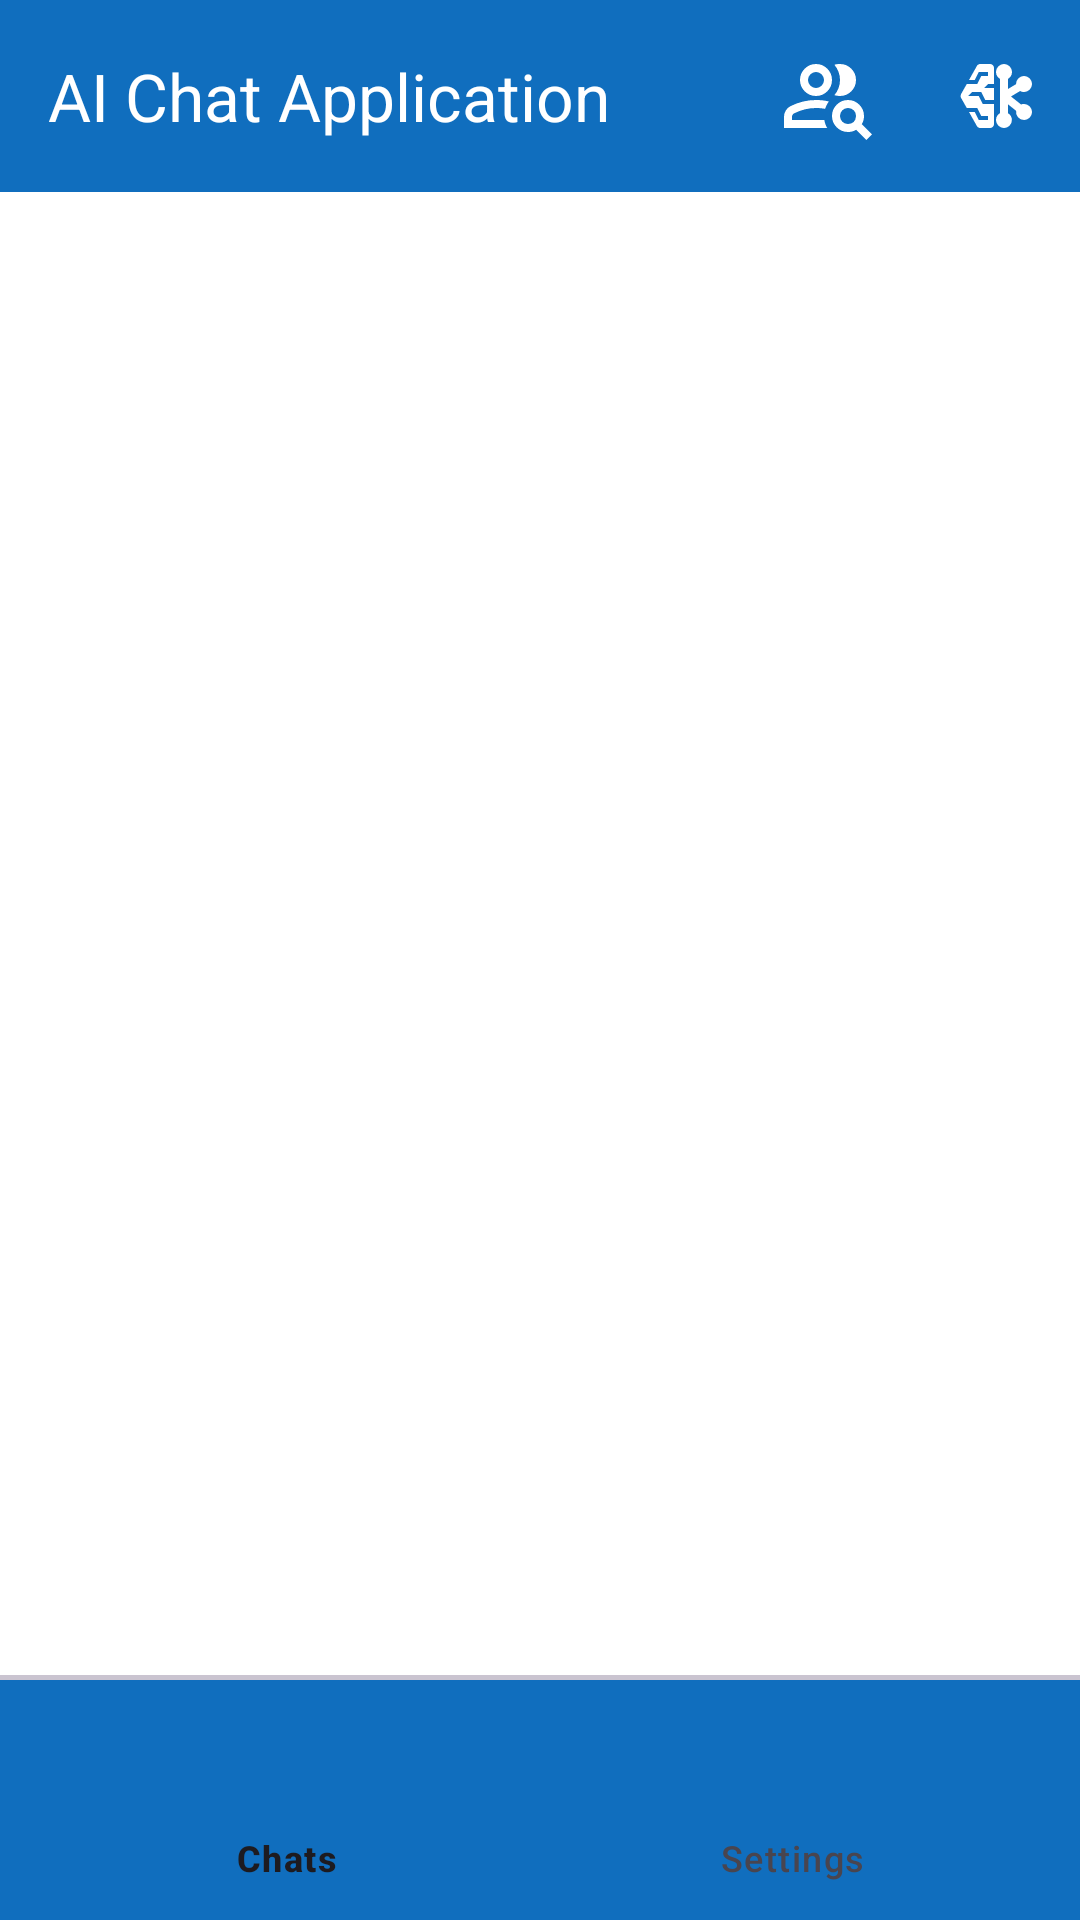

This screen was rendered from an Android layout file. Write that file and the resources it references.
<!-- AndroidManifest.xml: application theme Theme.Cc5 -->
<!-- res/layout/activity_main.xml -->
<?xml version="1.0" encoding="utf-8"?>
<RelativeLayout xmlns:android="http://schemas.android.com/apk/res/android"
    xmlns:app="http://schemas.android.com/apk/res-auto"
    xmlns:tools="http://schemas.android.com/tools"
    android:id="@+id/main"
    android:background="@color/white"
    android:layout_width="match_parent"
    android:layout_height="match_parent"
    tools:context=".MainActivity">

    <com.google.android.material.appbar.MaterialToolbar
        android:layout_width="match_parent"
        android:layout_height="wrap_content"
        app:title="AI Chat Application"
        android:id="@+id/toolbar"
        android:background="@color/primary"
        app:titleTextColor="@color/white"
        app:navigationIconTint="@color/white"
        app:menu="@menu/toolbar_menu" />

    <FrameLayout
        android:id="@+id/frame_layout"
        android:layout_width="match_parent"
        android:layout_above="@+id/divider"
        android:layout_height="match_parent"
        android:layout_below="@+id/toolbar"/>

    <com.google.android.material.divider.MaterialDivider
        android:layout_width="match_parent"
        android:layout_height="1.5dp"
        android:id="@+id/divider"
        android:background="@color/black"
        android:layout_above="@id/bottom_nav_view"/>

    <com.google.android.material.bottomnavigation.BottomNavigationView
        android:layout_width="match_parent"
        android:layout_height="wrap_content"
        android:layout_alignParentBottom="true"
        android:id="@+id/bottom_nav_view"
        app:menu="@menu/bottom_view_menu"
        android:background="@color/primary"/>





</RelativeLayout>
<!-- resources referenced by this layout -->
<resources>
  <color name="black">#FF000000</color>
  <color name="primary">#106EBE</color>
  <color name="white">#FFFFFFFF</color>
  <style name="Theme.Cc5" parent="Base.Theme.Cc5" />
  <style name="Base.Theme.Cc5" parent="Theme.Material3.DayNight.NoActionBar">
          
          
      </style>
</resources>
